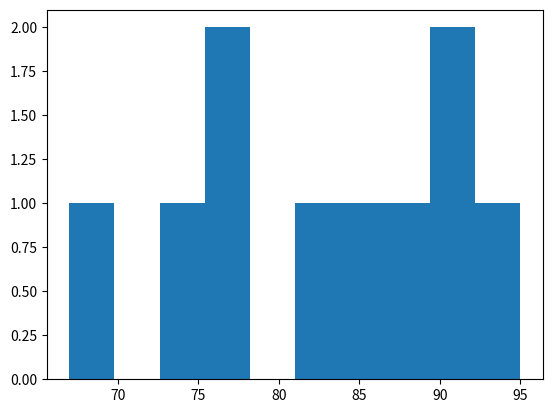

Reproduce this figure in Python.
import matplotlib.pyplot as plt

marks = [85, 92, 78, 88, 67, 95, 74, 81, 90, 76]

plt.hist(marks)
plt.show()
